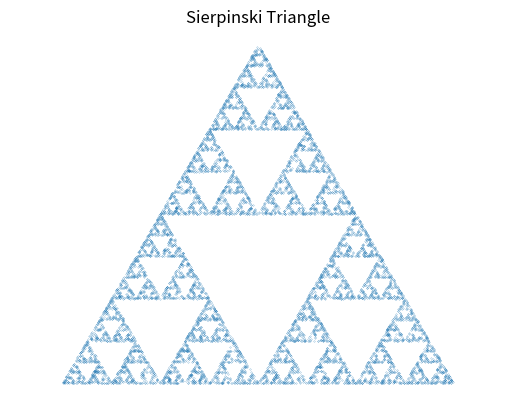

This chart was generated by the following Python code:
import numpy as np
import matplotlib.pyplot as plt

c0 = np.array([0,0])
c1 = np.array([1,0])
c2 = np.array([1/2, np.sqrt(3)/2])

corners = [c0, c1, c2]

def plot_corners(c: list[np.ndarray]) -> None:
    """Plots a set of corners.

    Args:
        c (list[np.asarray]): 
            a list of np.arrays with x and y values, representing the corners.
    """

    plt.scatter(*zip(*c))
    plt.grid(True)
    plt.show()
    plt.close()

def plot_triangle(c: list[np.ndarray]) -> None:
    """Draws the edges of triangle.

    Args:
        c (list[np.asarray]): 
            a list of np.arrays with x and y values, representing the corners.
    """

    x_vals = []
    y_vals = []

    for i in range(len(c)):
        x_vals.append(c[i][0])
        y_vals.append(c[i][1])

    plt.plot([x_vals[0], x_vals[1]], [y_vals[0], y_vals[1]])
    plt.plot([x_vals[1], x_vals[2]], [y_vals[1], y_vals[2]])
    plt.plot([x_vals[2], x_vals[0]], [y_vals[2], y_vals[0]])

def draw_point(c: list[np.ndarray]) -> np.ndarray:
    """Creates a random point inside area of a given triangle.

    Args:
        c (list[np.asarray]): 
            a list of np.arrays with x and y values, representing the corners.
    Returns:
        (np.ndarray): 
            the coordinates of the generated point.
    """

    w0, w1, w2 = np.random.random(size=3)
    sum_w = w0 + w1 + w2

    w0 = w0/sum_w
    w1 = w1/sum_w
    w2 = w2/sum_w

    weights = [w0, w1, w2]

    x = 0; y = 0
    for i in range(3):
        x += weights[i]*c[i][0]
        y += weights[i]*c[i][1]

    return np.array([x, y])

def plot_points(N: int, c: list[np.ndarray]) -> None:
    """ Plots N randomly generated points within the bounds of c.

    Args:
        N (int): 
            number of points to draw.
        c (list[np.ndarray]): 
            a list of np.arrays with x and y values, representing the corners.
    """

    plot_triangle(c)

    for _ in range(N):
        point = draw_point(c)
        plt.scatter(point[0], point[1])

    plt.show()
    plt.close()

def Sierpinski(c: list[np.ndarray], N: int) -> np.ndarray:
    """Generates N points within corners c using 
        X[i+1] = (X[i] + c[j])/2.

    Args:
        c (list[np.ndarray]): 
            list of corners.
        N (int): 
            number of points generated.

    Returns:
        np.ndarray: 
            the x and y values of N points.
    """

    points = np.zeros((N, 2))
    points[0] = draw_point(c)

    for i in range(1, N):
        points[i] = (points[i-1] + c[np.random.randint(3)])/2

    return points[5:]

def plot_Sierpinski(N: int) -> None:
    """Plots x and y values recieved by Sierpinski() function nicely. 

    Args:
        N (int): 
            number of points.
    """

    fig, ax = plt.subplots()
    ax.scatter(*zip(*Sierpinski(corners, N)), s=0.1, marker=".")
    ax.axis("equal")
    ax.axis("off")
    ax.set_title("Sierpinski Triangle")

    plt.show()

def colored_Sierpinski(c: list[np.ndarray], N: int) -> np.ndarray:
    """Generates N points within corners c using 
        X[i+1] = (X[i] + c[j])/2 and generating color while iterating.

    Args:
        c (list[np.ndarray]): 
            list of corners.
        N (int): 
            number of points generated.

    Returns:
        np.ndarray: 
            the x and y values of N points, and assigned color to given point.
    """

    points = np.zeros((N, 2))
    color = np.zeros(N)
    points[0] = draw_point(c)

    for i in range(1, N):
        j = np.random.randint(3)

        points[i] = (points[i-1] + c[j])/2

        if j == 0:
            color[i] = 0
        if j == 1:
            color[i] = 1
        if j == 2:
            color[i] = 2

    return points[5:], color[5:]

def plot_colored_Sierpinski(N: int) -> None:
    """Plots Sierpinski trianlge with colors.

    Args:
        N (int): 
            number of points.
    """

    X, colors = colored_Sierpinski(corners, N)

    red  =  X[colors == 0]
    green = X[colors == 1]
    blue  = X[colors == 2]

    fig, ax = plt.subplots()
    ax.scatter(*zip(*red), s=0.1, marker=".", color="red")
    ax.scatter(*zip(*green), s=0.1, marker=".", color="green")
    ax.scatter(*zip(*blue), s=0.1, marker=".", color="blue")
    ax.set_title("Colored Sierpinski Triangle")
    ax.axis("equal")
    ax.axis("off")

    plt.show()

def alternative_color_func(N: int) -> np.ndarray:
    """Alternative color function. Functionally same colored_Sierpinski.

    Args:
        N (int):
            number of points

    Returns:
        np.ndarray: 
            RGB values
    """

    X = np.zeros((N, 2))
    C = np.zeros((N, 3))
    
    r0 = np.array([1,0,0])
    r1 = np.array([0,1,0])
    r2 = np.array([0,0,1])
    r = [r0, r1, r2]

    for i in range(N-1):
        j = np.random.randint(3)
        C[i+1] = (C[i] + r[j])/2
        X[i+1] = (X[i] + corners[j])/2

    return X[5:], C[5:]

def alternative_plot_color_Sierpinski(N: int) -> None:
    """Plots triangle with colors generates by alternative_color_func.

    Args:
        N (int): 
            number of points
    """

    X, colors = alternative_color_func(N)
    plt.scatter(*zip(*X), c=colors, s=0.2)
    plt.title("Alternative color Sierpinski Triangle")
    plt.show()
    plt.close()

if __name__ == "__main__":
    # Exercise 1a
    plot_corners(corners)
    
    # Exercise 1b
    plot_points(1000, corners)

    # Exercise 1d
    plot_Sierpinski(10005)

    # Exercise 1e
    plot_colored_Sierpinski(10000)

    # Exercise 1f 
    alternative_plot_color_Sierpinski(10000)
    
